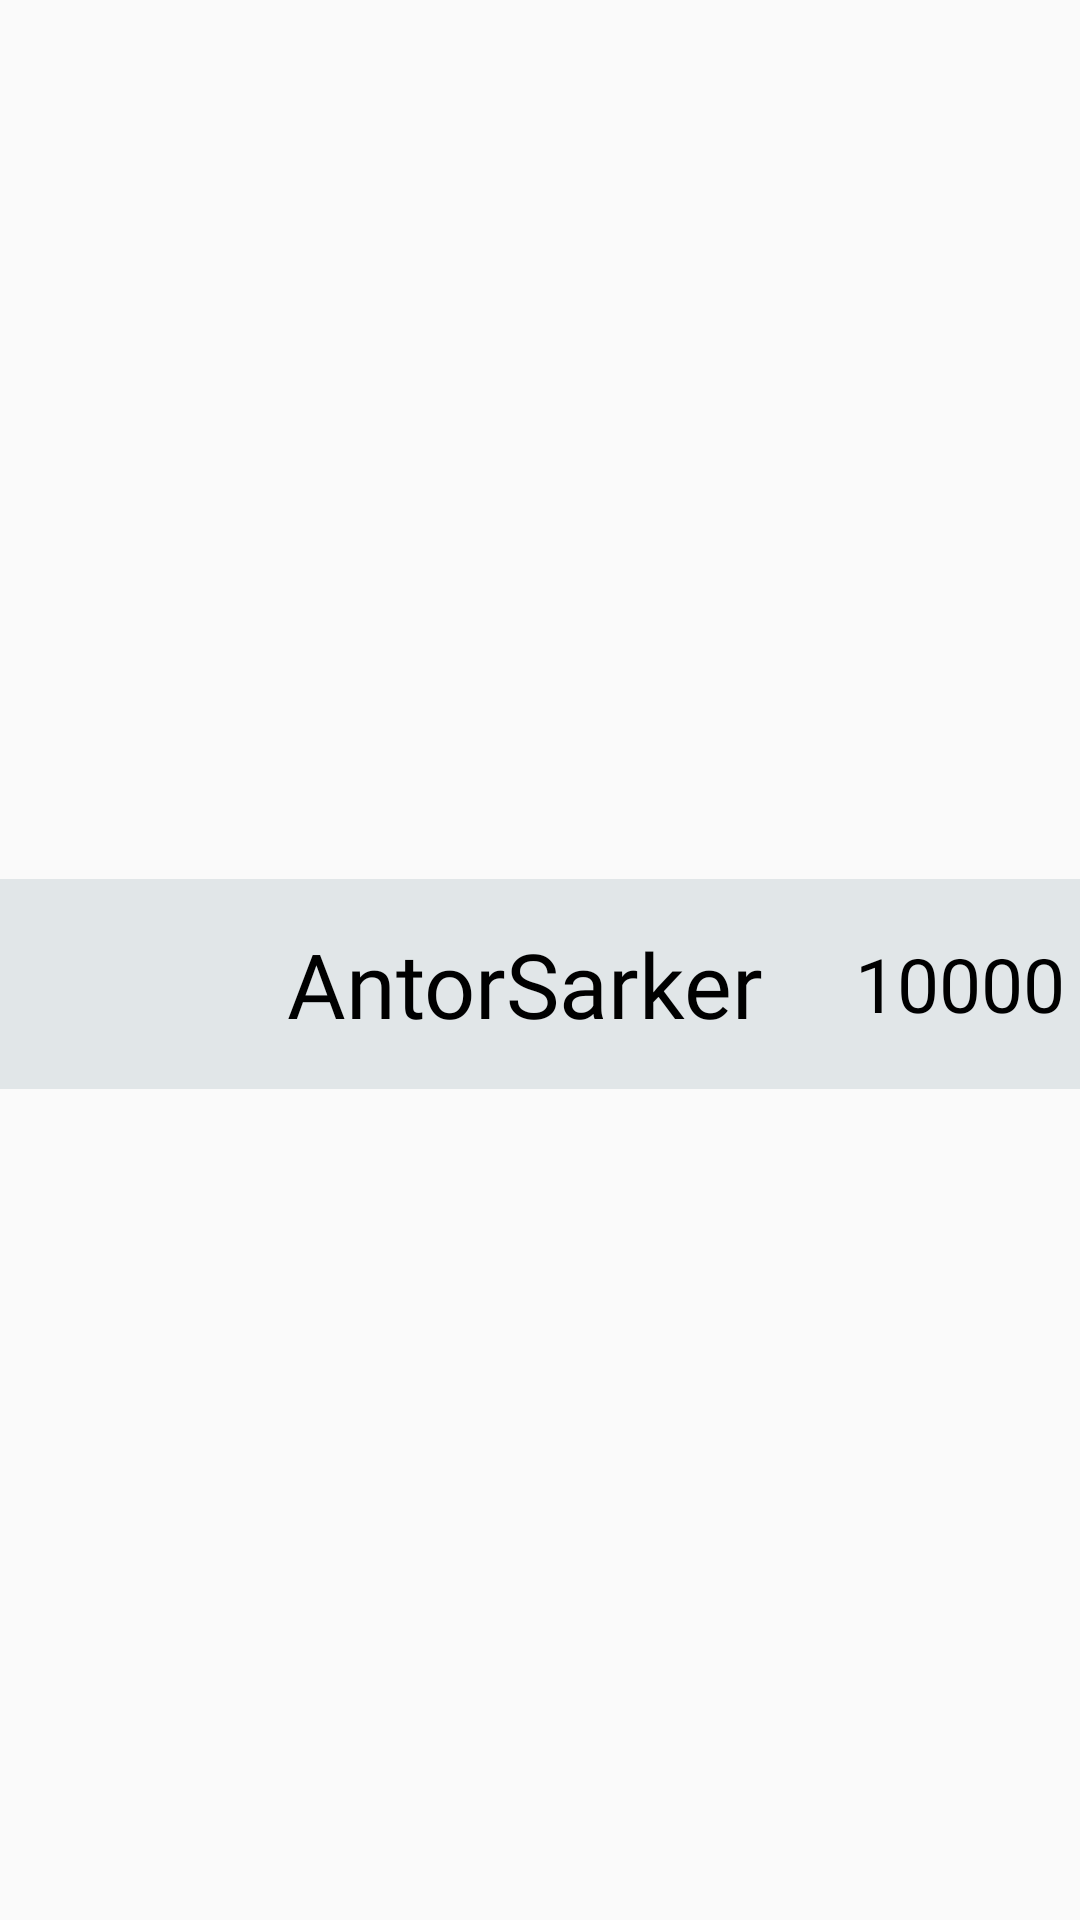

Layout XML and referenced resources for this Android screen:
<!-- AndroidManifest.xml: application theme Theme.MyQuiz -->
<!-- res/layout/singlerowitem.xml -->
<?xml version="1.0" encoding="utf-8"?>
<androidx.constraintlayout.widget.ConstraintLayout xmlns:android="http://schemas.android.com/apk/res/android"
    xmlns:app="http://schemas.android.com/apk/res-auto"
    xmlns:tools="http://schemas.android.com/tools"
    android:layout_width="match_parent"
    android:layout_height="wrap_content">

    <LinearLayout
        android:layout_width="match_parent"
        android:layout_height="wrap_content"
        android:layout_marginTop="16dp"
        android:background="#E1E6E8"
        android:orientation="horizontal"
        android:padding="5dp"
        android:weightSum="4"
        app:layout_constraintBottom_toBottomOf="parent"
        app:layout_constraintEnd_toEndOf="parent"
        app:layout_constraintStart_toStartOf="parent"
        app:layout_constraintTop_toTopOf="parent">

        <ImageView
            android:id="@+id/userimage"
            android:layout_width="60dp"
            android:layout_height="60dp"
            android:layout_weight="1"
            android:background="@drawable/user" />

        <TextView
            android:id="@+id/userleadername"
            android:layout_width="200dp"
            android:layout_height="wrap_content"
            android:layout_gravity="center"
            android:layout_weight="2"
            android:fontFamily="@font/roboto_mono_bold"
            android:gravity="center"
            android:text="AntorSarker"
            android:textAlignment="center"
            android:textColor="@color/black"
            android:textSize="30sp" />

        <TextView
            android:id="@+id/coins"
            android:layout_width="wrap_content"
            android:layout_height="wrap_content"
            android:layout_gravity="center|right"
            android:layout_weight="1"
            android:fontFamily="@font/roboto_mono_bold"
            android:gravity="right"
            android:text="10000"
            android:textColor="@color/black"
            android:textSize="25sp" />
    </LinearLayout>
</androidx.constraintlayout.widget.ConstraintLayout>
<!-- resources referenced by this layout -->
<resources>
  <style name="Theme.MyQuiz" parent="Theme.AppCompat.Light.NoActionBar">
          
          <item name="colorPrimary">@color/purple_500</item>
          <item name="colorPrimaryVariant">@color/purple_700</item>
          <item name="colorOnPrimary">@color/white</item>
          
          <item name="colorSecondary">@color/teal_200</item>
          <item name="colorSecondaryVariant">@color/teal_700</item>
          <item name="colorOnSecondary">@color/black</item>
          
          <item name="android:statusBarColor" tools:targetApi="l">?attr/colorPrimaryVariant</item>
          
      </style>
  <!-- not gathered from this repository: default colours our renderer supplied (Android Studio template values) -->
  <color name="purple_500">#FF6200EE</color>
  <color name="purple_700">#FF3700B3</color>
  <color name="teal_200">#FF03DAC5</color>
  <color name="teal_700">#FF018786</color>
  <color name="black">#FF000000</color>
  <color name="white">#FFFFFFFF</color>
</resources>
